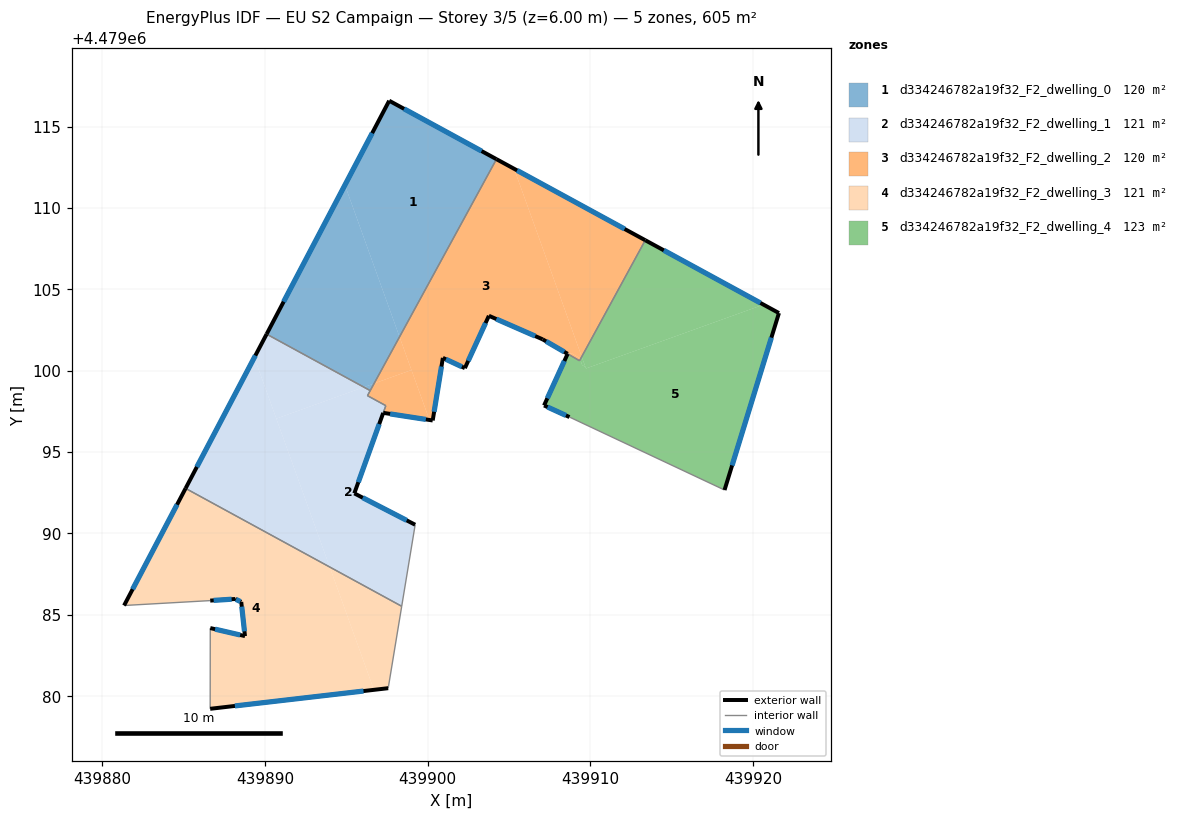
=== STOREY PLAN SPEC (per zone: floor XY polygon, exterior-wall plan segments, windows/doors) ===
zone 1: d334246782a19f32_F2_dwelling_0  (119.5 m²)
  floor: (439904.22, 4479112.99) (439898.27, 4479102.07) (439894.91, 4479111.40) (439897.63, 4479116.58)
  floor: (439894.91, 4479111.40) (439898.27, 4479102.07) (439896.70, 4479099.21) (439896.07, 4479098.98) (439890.10, 4479102.24)
  floor: (439896.70, 4479099.21) (439896.46, 4479098.77) (439896.07, 4479098.98)
  exterior wall: (439897.63, 4479116.58) – (439890.10, 4479102.24)  [16.2 m]
    window: (439896.58, 4479114.59) – (439891.14, 4479104.23)  [25.4 m²]
  exterior wall: (439904.22, 4479112.99) – (439897.63, 4479116.58)  [7.5 m]
    window: (439903.31, 4479113.49) – (439898.54, 4479116.09)  [11.8 m²]
  interior walls: 2
zone 2: d334246782a19f32_F2_dwelling_1  (120.6 m²)
  floor: (439897.42, 4479097.85) (439895.49, 4479092.46) (439899.23, 4479090.53) (439898.40, 4479085.52) (439893.98, 4479087.93) (439890.70, 4479097.05) (439896.07, 4479098.98) (439896.46, 4479098.77) (439896.29, 4479098.46)
  floor: (439889.34, 4479100.81) (439893.98, 4479087.93) (439885.12, 4479092.76)
  floor: (439896.07, 4479098.98) (439890.70, 4479097.05) (439889.34, 4479100.81) (439890.10, 4479102.24)
  exterior wall: (439895.49, 4479092.46) – (439897.26, 4479097.40)  [5.3 m]
    window: (439895.73, 4479093.14) – (439897.02, 4479096.71)  [8.2 m²]
  exterior wall: (439899.23, 4479090.53) – (439895.49, 4479092.46)  [4.2 m]
    window: (439898.71, 4479090.80) – (439896.01, 4479092.19)  [6.6 m²]
  exterior wall: (439890.10, 4479102.24) – (439885.12, 4479092.76)  [10.7 m]
    window: (439889.41, 4479100.93) – (439885.81, 4479094.08)  [16.8 m²]
  interior walls: 6
zone 3: d334246782a19f32_F2_dwelling_2  (120.2 m²)
  floor: (439899.00, 4479100.04) (439900.10, 4479096.97) (439897.26, 4479097.41) (439897.42, 4479097.85) (439896.29, 4479098.46) (439896.70, 4479099.21)
  floor: (439905.31, 4479112.40) (439909.46, 4479100.86) (439909.37, 4479100.68) (439909.03, 4479101.62) (439909.33, 4479100.78) (439908.79, 4479101.09) (439908.73, 4479100.96) (439908.59, 4479101.03) (439907.06, 4479101.92) (439903.76, 4479103.37) (439902.28, 4479100.15) (439900.93, 4479100.78) (439900.30, 4479096.94) (439900.10, 4479096.97) (439898.27, 4479102.07) (439904.22, 4479112.99)
  floor: (439913.37, 4479108.01) (439909.46, 4479100.86) (439905.31, 4479112.40)
  floor: (439909.21, 4479101.12) (439909.37, 4479100.68) (439909.33, 4479100.61) (439908.73, 4479100.96) (439908.79, 4479101.09) (439909.33, 4479100.78)
  floor: (439898.27, 4479102.07) (439899.00, 4479100.04) (439896.70, 4479099.21)
  exterior wall: (439913.37, 4479108.01) – (439904.22, 4479112.99)  [10.4 m]
    window: (439912.10, 4479108.70) – (439905.49, 4479112.30)  [16.3 m²]
  exterior wall: (439903.76, 4479103.37) – (439907.06, 4479101.92)  [3.6 m]
    window: (439904.21, 4479103.17) – (439906.60, 4479102.12)  [5.6 m²]
  exterior wall: (439902.28, 4479100.15) – (439903.76, 4479103.37)  [3.5 m]
    window: (439902.48, 4479100.60) – (439903.55, 4479102.92)  [5.5 m²]
  exterior wall: (439900.93, 4479100.78) – (439902.28, 4479100.15)  [1.5 m]
    window: (439901.12, 4479100.70) – (439902.09, 4479100.24)  [2.3 m²]
  exterior wall: (439900.30, 4479096.94) – (439900.93, 4479100.78)  [3.9 m]
    window: (439900.39, 4479097.47) – (439900.84, 4479100.25)  [6.1 m²]
  exterior wall: (439897.26, 4479097.41) – (439900.30, 4479096.94)  [3.1 m]
    window: (439897.69, 4479097.34) – (439899.88, 4479097.00)  [4.8 m²]
  exterior wall: (439907.06, 4479101.92) – (439908.60, 4479101.03)  [1.8 m]
    window: (439907.27, 4479101.80) – (439908.38, 4479101.16)  [2.8 m²]
  interior walls: 6
zone 4: d334246782a19f32_F2_dwelling_3  (121.0 m²)
  floor: (439893.98, 4479087.93) (439896.69, 4479080.38) (439886.63, 4479079.22) (439886.64, 4479084.18) (439888.77, 4479083.69) (439888.54, 4479085.79) (439888.16, 4479085.97) (439886.63, 4479085.87) (439881.34, 4479085.57) (439885.12, 4479092.76)
  floor: (439898.40, 4479085.52) (439897.57, 4479080.49) (439896.69, 4479080.38) (439893.98, 4479087.93)
  exterior wall: (439886.63, 4479085.87) – (439888.16, 4479085.97)  [1.5 m]
    window: (439886.84, 4479085.88) – (439887.95, 4479085.95)  [2.4 m²]
  exterior wall: (439885.12, 4479092.76) – (439881.34, 4479085.57)  [8.1 m]
    window: (439884.59, 4479091.77) – (439881.86, 4479086.57)  [12.7 m²]
  exterior wall: (439886.63, 4479079.22) – (439897.57, 4479080.49)  [11.0 m]
    window: (439888.15, 4479079.39) – (439896.05, 4479080.31)  [17.2 m²]
  exterior wall: (439888.77, 4479083.69) – (439886.64, 4479084.18)  [2.2 m]
    window: (439888.47, 4479083.76) – (439886.93, 4479084.11)  [3.4 m²]
  exterior wall: (439888.54, 4479085.79) – (439888.77, 4479083.69)  [2.1 m]
    window: (439888.57, 4479085.50) – (439888.74, 4479083.98)  [3.3 m²]
  exterior wall: (439888.16, 4479085.97) – (439888.54, 4479085.79)  [0.4 m]
    window: (439888.21, 4479085.94) – (439888.49, 4479085.81)  [0.7 m²]
  interior walls: 4
zone 5: d334246782a19f32_F2_dwelling_4  (123.4 m²)
  floor: (439921.58, 4479103.54) (439918.24, 4479092.66) (439908.71, 4479097.15) (439907.15, 4479097.86) (439908.53, 4479100.89) (439908.66, 4479100.82) (439908.73, 4479100.96) (439909.33, 4479100.61) (439909.37, 4479100.68) (439909.49, 4479100.34) (439909.69, 4479100.22) (439909.72, 4479100.13) (439920.63, 4479104.05)
  floor: (439920.63, 4479104.05) (439909.72, 4479100.13) (439909.46, 4479100.86) (439913.37, 4479108.01)
  floor: (439908.73, 4479100.96) (439908.66, 4479100.82) (439908.53, 4479100.89) (439908.59, 4479101.03)
  floor: (439909.46, 4479100.86) (439909.69, 4479100.22) (439909.49, 4479100.34) (439909.37, 4479100.68)
  exterior wall: (439921.58, 4479103.54) – (439913.37, 4479108.01)  [9.4 m]
    window: (439920.44, 4479104.16) – (439914.51, 4479107.39)  [14.6 m²]
  exterior wall: (439918.24, 4479092.66) – (439921.58, 4479103.54)  [11.4 m]
    window: (439918.70, 4479094.17) – (439921.12, 4479102.03)  [17.8 m²]
  exterior wall: (439907.15, 4479097.86) – (439908.71, 4479097.15)  [1.7 m]
    window: (439907.36, 4479097.76) – (439908.49, 4479097.25)  [2.7 m²]
  exterior wall: (439908.59, 4479101.03) – (439907.15, 4479097.86)  [3.5 m]
    window: (439908.39, 4479100.59) – (439907.35, 4479098.30)  [5.5 m²]
  interior walls: 3

=== DERIVED (storey summary) ===
Building: EU S2 Campaign
Storey: 3 of 5  (floor level z = 6.00 m)
Storey gross floor area: 604.8 m²
Zones on this storey: 5
  - d334246782a19f32_F2_dwelling_0: floor 119.5 m²; exterior wall 23.7 m (71.1 m²); 2 window(s) 37.1 m²; WWR 52.2%
  - d334246782a19f32_F2_dwelling_1: floor 120.6 m²; exterior wall 20.2 m (60.5 m²); 3 window(s) 31.6 m²; WWR 52.2%
  - d334246782a19f32_F2_dwelling_2: floor 120.2 m²; exterior wall 27.8 m (83.4 m²); 7 window(s) 43.5 m²; WWR 52.2%
  - d334246782a19f32_F2_dwelling_3: floor 121.0 m²; exterior wall 25.4 m (76.2 m²); 6 window(s) 39.8 m²; WWR 52.2%
  - d334246782a19f32_F2_dwelling_4: floor 123.4 m²; exterior wall 25.9 m (77.8 m²); 4 window(s) 40.6 m²; WWR 52.2%
Zone adjacency (shared interzone walls):
  - d334246782a19f32_F2_dwelling_0 ↔ d334246782a19f32_F2_dwelling_1
  - d334246782a19f32_F2_dwelling_0 ↔ d334246782a19f32_F2_dwelling_2
  - d334246782a19f32_F2_dwelling_1 ↔ d334246782a19f32_F2_dwelling_2
  - d334246782a19f32_F2_dwelling_1 ↔ d334246782a19f32_F2_dwelling_3
  - d334246782a19f32_F2_dwelling_2 ↔ d334246782a19f32_F2_dwelling_4